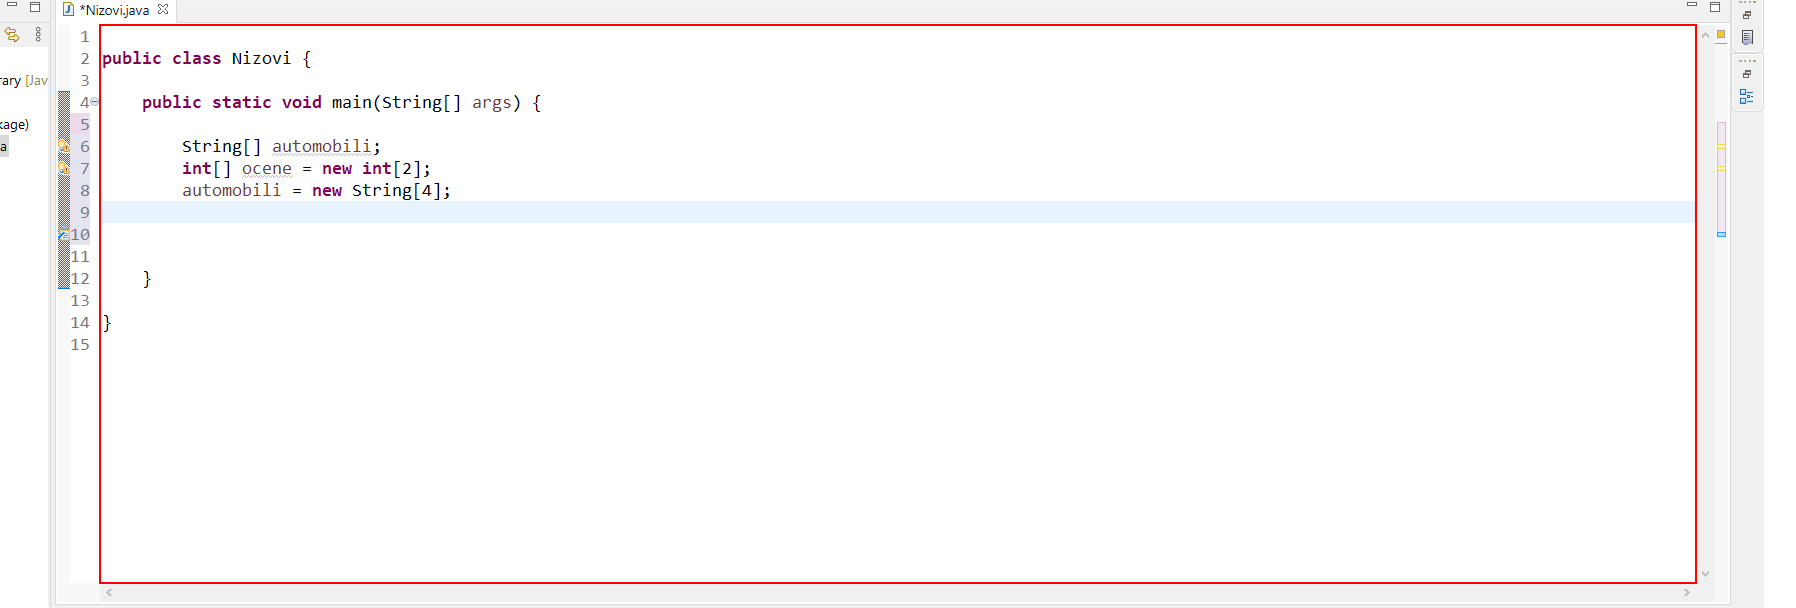
Workflow: Implementacija main metode

Step 1: type "[long text redacted]" into the editable text in window 'Tutorijali - Nizovi/src/Nizovi.java - Eclipse IDE' (eclipse.exe)

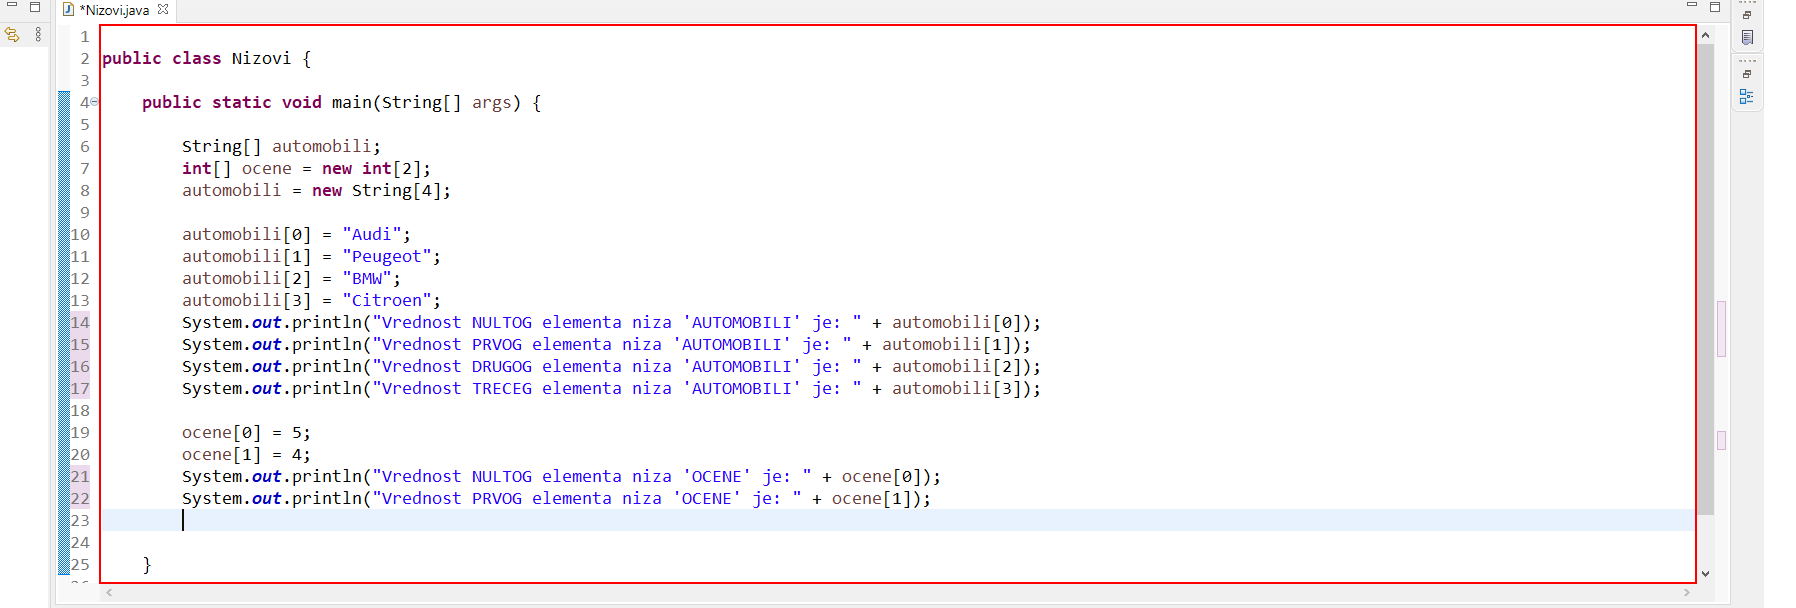
Step 2: type a value into the editable text in window 'Tutorijali - Nizovi/src/Nizovi.java - Eclipse IDE' (eclipse.exe)

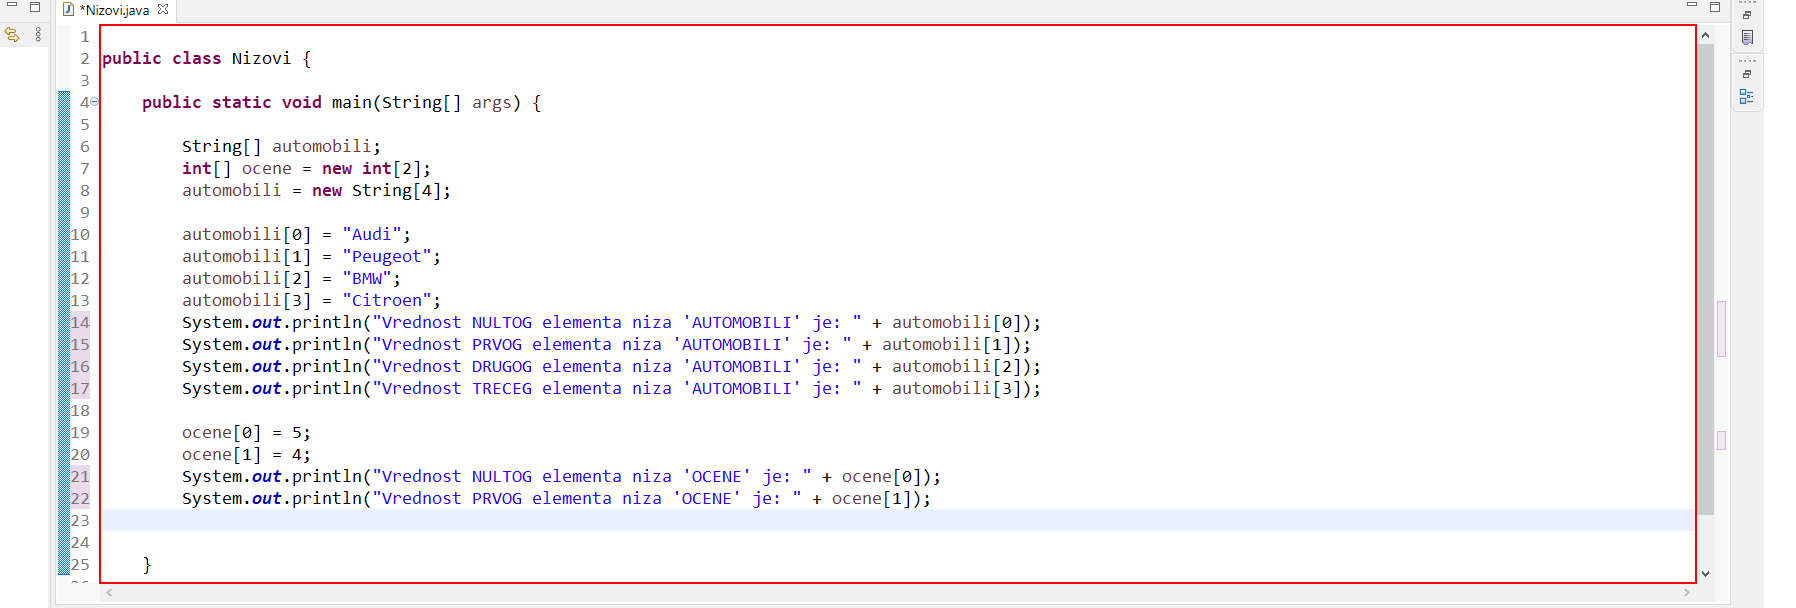
Step 3: type a value into the editable text in window 'Tutorijali - Nizovi/src/Nizovi.java - Eclipse IDE' (eclipse.exe)

Step 4: type "[long text redacted]" into the editable text in window 'Tutorijali - Nizovi/src/Nizovi.java - Eclipse IDE' (eclipse.exe) (same screen as step 3)

Step 5: type a value into the editable text in window 'Tutorijali - Nizovi/src/Nizovi.java - Eclipse IDE' (eclipse.exe) (no picture) (repeated 2 times)

Step 7: type "["[k(enter)]" + 
"int duzinaNizaCene = cene.length; " + "[k(enter)]" +
"System.out.println("+ Chr(34) + "Duzina niza 'CENE' je: " + Chr(34) + " + duzinaNizaCene"+ "[k(right)]; [k(enter)]"]" into the editable text in window 'Tutorijali - Nizovi/src/Nizovi.java - Eclipse IDE' (eclipse.exe) (no picture)

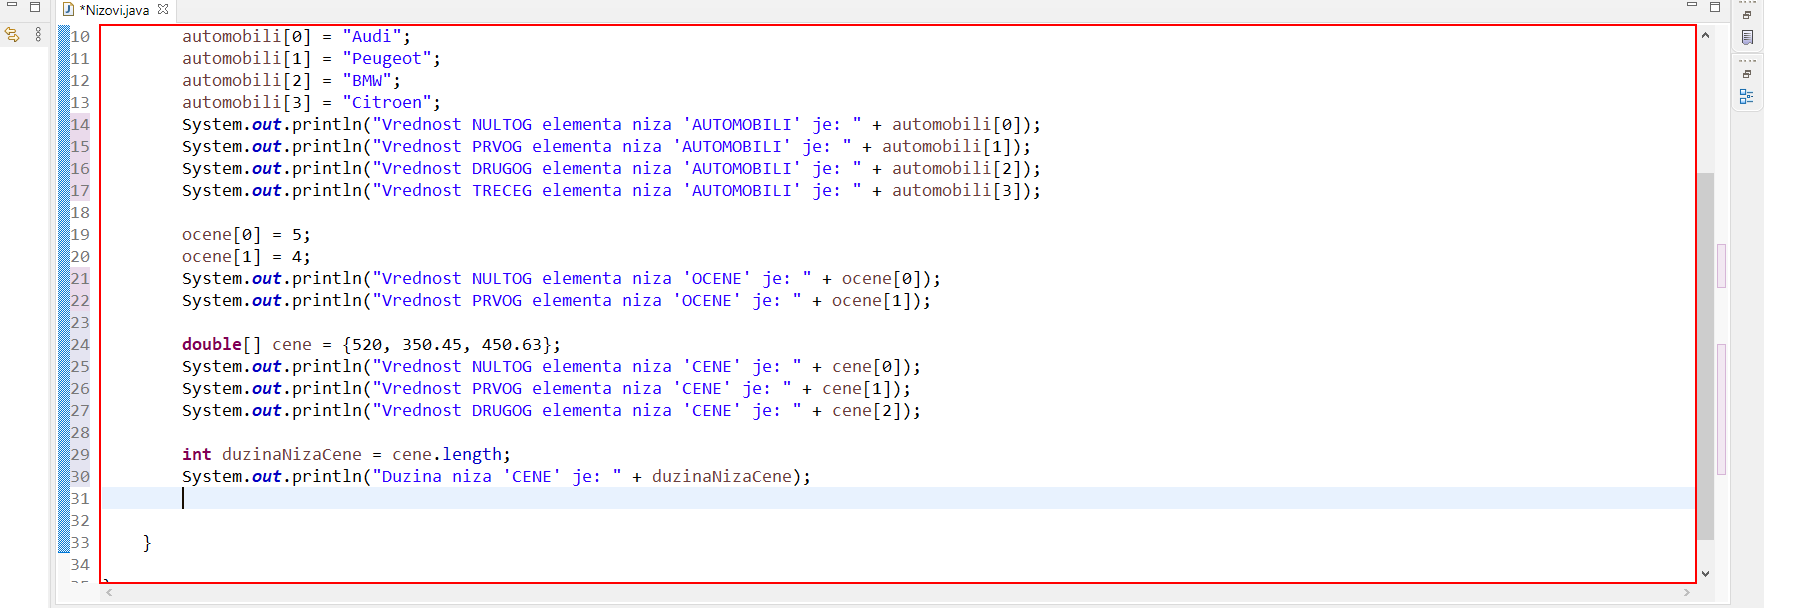
Step 8: type a value into the editable text in window 'Tutorijali - Nizovi/src/Nizovi.java - Eclipse IDE' (eclipse.exe)

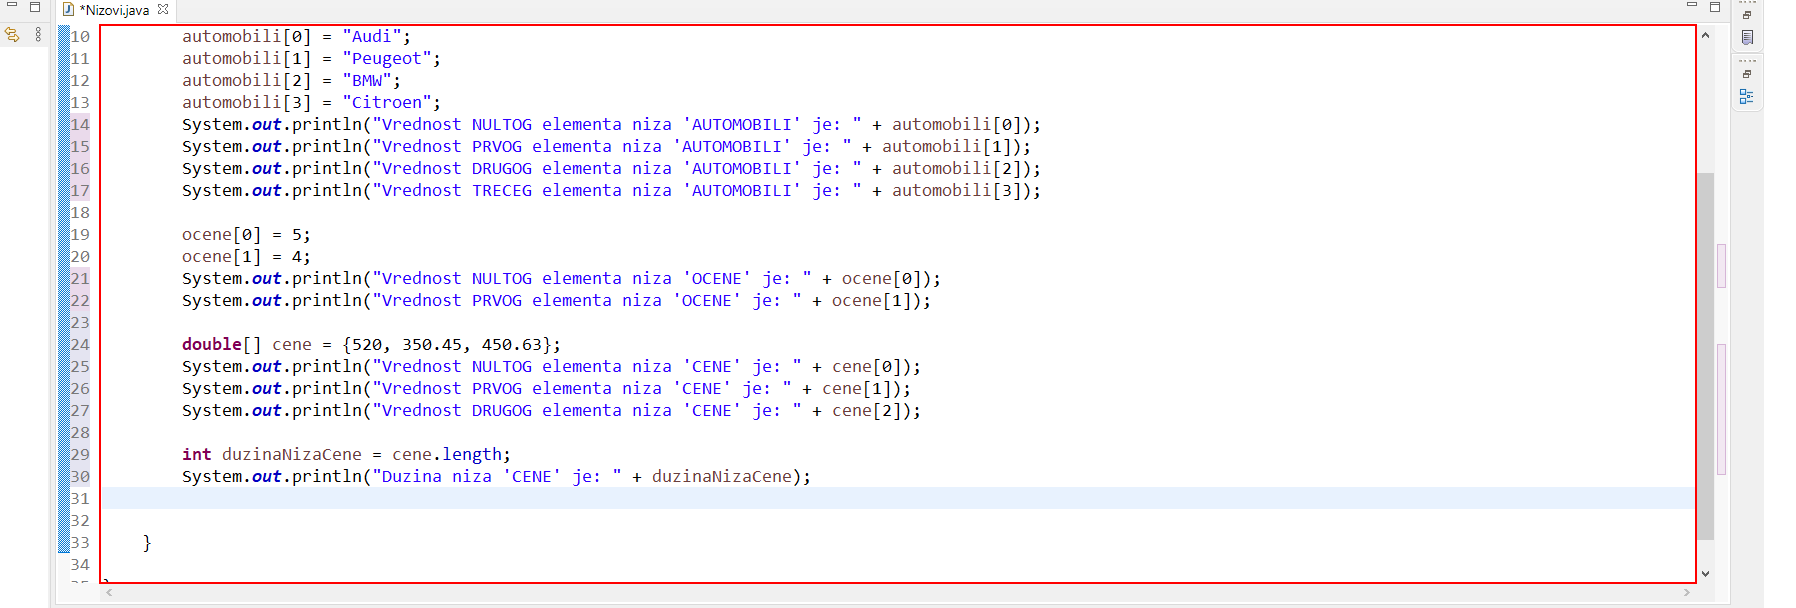
Step 9: type a value into the editable text in window 'Tutorijali - Nizovi/src/Nizovi.java - Eclipse IDE' (eclipse.exe) (repeated 3 times)